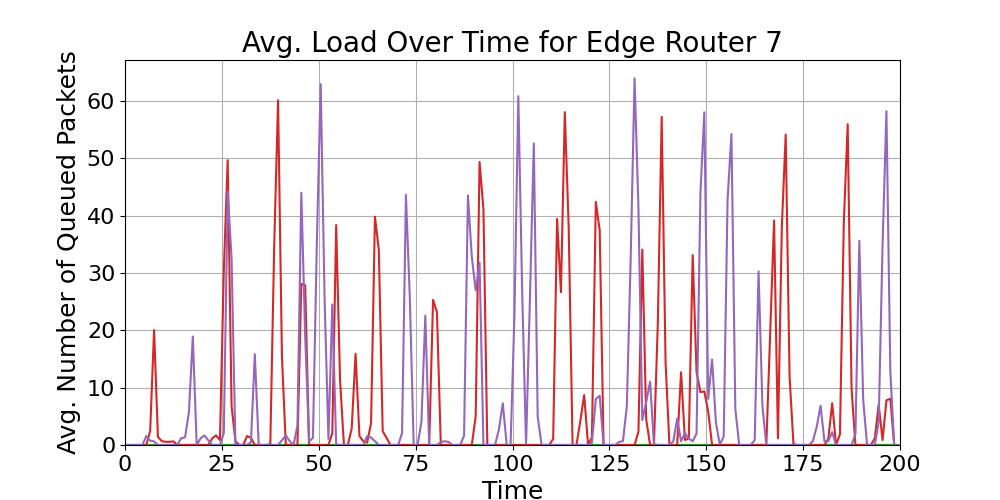

Values plotted in this chart, from the file beside it:
time_bin_mid, Queue_1_avg_load, Queue_2_avg_load, Queue_3_avg_load, Queue_4_avg_load, Queue_5_avg_load
0.5, 0.0, 0.0, 0.0, 0.0, 0.0
1.5, 0.0, 0.0, 0.0, 0.0, 0.0
2.5, 0.0, 0.0, 0.0, 0.0, 0.0
3.5, 0.0, 0.0, 0.0, 0.0, 0.0
4.5, 0.0, 0.0, 0.0, 0.0, 0.0
5.5, 0.0, 0.0, 0.0, 0.0, 1.559
6.5, 0.0, 0.0, 0.0, 2.467, 0.7458
7.5, 0.0, 0.0, 0.0, 20.03, 0.6261
8.5, 0.0, 0.0, 0.0, 1.404, 0.0
9.5, 0.0, 0.0, 0.0, 0.6656, 0.0
10.5, 0.0, 0.0, 0.0, 0.5614, 0.0
11.5, 0.0, 0.0, 0.0, 0.56, 0.0
12.5, 0.0, 0.0, 0.0, 0.6261, 0.0
13.5, 0.0, 0.0, 0.0, 0.0, 0.0
14.5, 0.0, 0.0, 0.0, 0.0, 1.188
15.5, 0.0, 0.0, 0.0, 0.0, 1.346
16.5, 0.0, 0.0, 0.0, 0.0, 5.759
17.5, 0.0, 0.0, 0.0, 0.0, 18.91
18.5, 0.0, 0.0, 0.0, 0.0, 0.0
19.5, 0.0, 0.0, 0.0, 0.0, 1.156
20.5, 0.0, 0.0, 0.0, 0.0, 1.667
21.5, 0.0, 0.0, 0.0, 0.0, 0.8118
22.5, 0.0, 0.0, 0.0, 1.174, 0.0
23.5, 0.0, 0.0, 0.0, 1.666, 0.0
24.5, 0.0, 0.0, 0.0, 0.8595, 0.0
25.5, 0.0, 0.0, 0.0, 30.41, 2.071
26.5, 0.0, 0.0, 0.0, 49.64, 44.2
27.5, 0.0, 0.0, 0.0, 6.82, 32.57
28.5, 0.0, 0.0, 0.0, 0.6442, 0.0
29.5, 0.0, 0.0, 0.0, 0.0, 0.0
30.5, 0.0, 0.0, 0.0, 0.0, 0.0
31.5, 0.0, 0.0, 0.0, 1.572, 0.0
32.5, 0.0, 0.0, 0.0, 1.247, 0.5
33.5, 0.0, 0.0, 0.0, 0.0, 15.82
34.5, 0.0, 0.0, 0.0, 0.0, 0.08333
35.5, 0.0, 0.0, 0.0, 0.0, 0.0
36.5, 0.0, 0.0, 0.0, 0.0, 0.0
37.5, 0.0, 0.0, 0.0, 0.1667, 0.0
38.5, 0.0, 0.0, 0.0, 34.67, 0.0
39.5, 0.0, 0.0, 0.0, 60.1, 0.0
40.5, 0.0, 0.0, 0.0, 15.34, 0.8276
41.5, 0.0, 0.0, 0.0, 0.0, 1.666
42.5, 0.0, 0.0, 0.0, 0.0, 0.6667
43.5, 0.0, 0.0, 0.0, 0.0, 0.0
44.5, 0.0, 0.0, 0.0, 0.0, 3.418
45.5, 0.0, 0.0, 0.0, 28.08, 43.98
46.5, 0.0, 0.0, 0.0, 27.86, 18.99
47.5, 0.0, 0.0, 0.0, 0.0, 0.5789
48.5, 0.0, 0.0, 0.0, 0.0, 1.265
49.5, 0.0, 0.0, 0.0, 0.0, 34.96
50.5, 0.0, 0.0, 0.0, 0.0, 62.9
51.5, 0.0, 0.0, 0.0, 0.0, 25.65
52.5, 0.0, 0.0, 0.0, 0.0, 1.083
53.5, 0.0, 0.0, 0.0, 2.071, 24.5
54.5, 0.0, 0.0, 0.0, 38.34, 0.08333
55.5, 0.0, 0.0, 0.0, 11.25, 0.0
56.5, 0.0, 0.0, 0.0, 0.0, 0.0
57.5, 0.0, 0.0, 0.0, 0.0, 0.0
58.5, 0.0, 0.0, 0.0, 2.837, 0.0
59.5, 0.0, 0.0, 0.0, 15.91, 0.0
... 140 more rows
